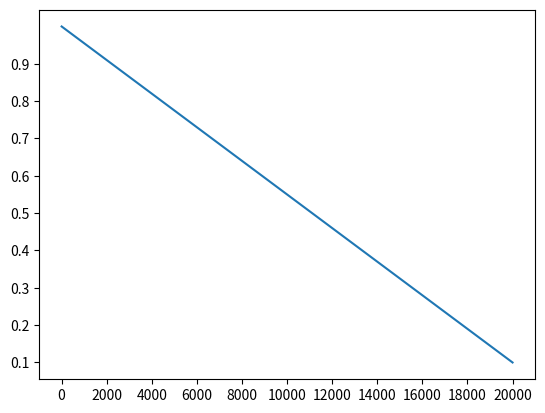

The script that saved this image:
import math
import numpy as np
import matplotlib.pyplot as plt
epsilon_start = 1.0
epsilon_final = 0.1

x = np.array([1,20000])
y = np.array([1.0,0.1])

x_ticks = np.arange(0,20000+1,2000)
y_ticks = np.arange(0.1,1,0.1)
plt.plot(x,y)
plt.xticks(x_ticks)
plt.yticks(y_ticks)
plt.show()